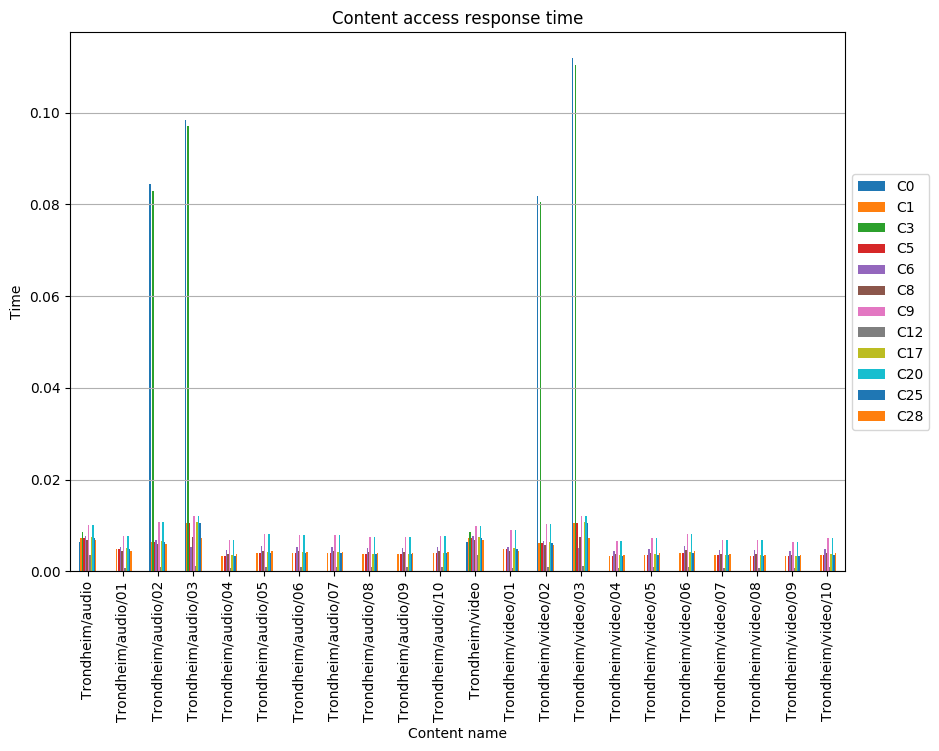

Source data for this figure (header and first rows):
, C0, C1, C3, C5, C6, C8, C9, C12, C17, C20, C25, C28
Trondheim/audio, 0.006436, 0.007277, 0.008537, 0.007277, 0.007696, 0.006856, 0.01002, 0.003638, 0.007417, 0.01002, 0.007277, 0.006716
Trondheim/audio/01, , 0.004886, , 0.004886, 0.005305, 0.004437, 0.007633, 0.0007565, 0.005012, 0.007633, 0.004886, 0.004311
Trondheim/audio/02, 0.0844, 0.006348, 0.08295, 0.006348, 0.006766, 0.005988, 0.01065, 0.000992, 0.006492, 0.01065, 0.006348, 0.005844
Trondheim/audio/03, 0.09845, 0.01061, 0.09704, 0.01061, 0.005296, 0.007391, 0.01206, 0.001133, 0.01075, 0.01206, 0.01061, 0.00725
Trondheim/audio/04, , 0.003409, , 0.003409, 0.004589, 0.003802, 0.006818, 0.0007867, 0.00354, 0.006818, 0.003409, 0.003671
Trondheim/audio/05, , 0.004019, , 0.004019, 0.00541, 0.004482, 0.008037, 0.0009274, 0.004173, 0.008037, 0.004019, 0.004328
Trondheim/audio/06, , 0.003983, , 0.003983, 0.005362, 0.004443, 0.007966, 0.0009192, 0.004136, 0.007966, 0.003983, 0.00429
Trondheim/audio/07, , 0.003975, , 0.003975, 0.005351, 0.004434, 0.00795, 0.0009173, 0.004128, 0.00795, 0.003975, 0.004281
Trondheim/audio/08, , 0.003711, , 0.003711, 0.004995, 0.004139, 0.007421, 0.0008563, 0.003853, 0.007421, 0.003711, 0.003996
Trondheim/audio/09, , 0.003692, , 0.003692, 0.00497, 0.004118, 0.007384, 0.000852, 0.003834, 0.007384, 0.003692, 0.003976
Trondheim/audio/10, , 0.003883, , 0.003883, 0.005228, 0.004331, 0.007767, 0.0008962, 0.004033, 0.007767, 0.003883, 0.004182
Trondheim/video, 0.006429, 0.007296, 0.008554, 0.007296, 0.007687, 0.006848, 0.009861, 0.003634, 0.007436, 0.009861, 0.007296, 0.006708
Trondheim/video/01, , 0.004938, , 0.004938, 0.005328, 0.004468, 0.008988, 0.0007718, 0.005066, 0.008988, 0.004938, 0.004339
Trondheim/video/02, 0.08187, 0.006247, 0.08056, 0.006247, 0.006638, 0.005781, 0.0103, 0.000913, 0.006378, 0.0103, 0.006247, 0.00565
Trondheim/video/03, 0.112, 0.01054, 0.1105, 0.01054, 0.00512, 0.007426, 0.01203, 0.001151, 0.01069, 0.01203, 0.01054, 0.007277
Trondheim/video/04, , 0.003316, , 0.003316, 0.004463, 0.003698, 0.006631, 0.0007651, 0.003443, 0.006631, 0.003316, 0.003571
Trondheim/video/05, , 0.003613, , 0.003613, 0.004864, 0.00403, 0.007226, 0.0008338, 0.003752, 0.007226, 0.003613, 0.003891
Trondheim/video/06, , 0.004073, , 0.004073, 0.005482, 0.004543, 0.008145, 0.0009398, 0.004229, 0.008145, 0.004073, 0.004386
Trondheim/video/07, , 0.003459, , 0.003459, 0.004656, 0.003858, 0.006918, 0.0007982, 0.003592, 0.006918, 0.003459, 0.003725
Trondheim/video/08, , 0.003374, , 0.003374, 0.004542, 0.003763, 0.006748, 0.0007786, 0.003504, 0.006748, 0.003374, 0.003633
Trondheim/video/09, , 0.003226, , 0.003226, 0.004343, 0.003598, 0.006452, 0.0007445, 0.00335, 0.006452, 0.003226, 0.003474
Trondheim/video/10, , 0.003634, , 0.003634, 0.004892, 0.004053, 0.007268, 0.0008386, 0.003774, 0.007268, 0.003634, 0.003913
